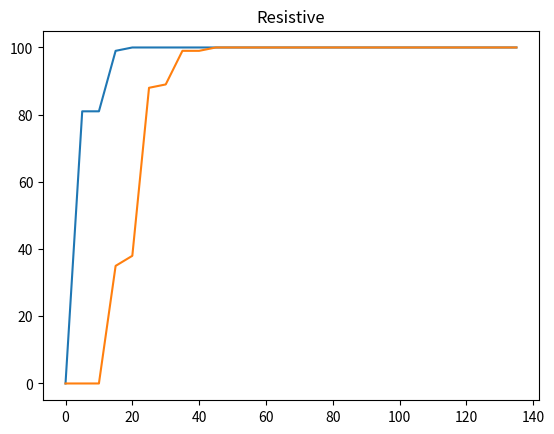
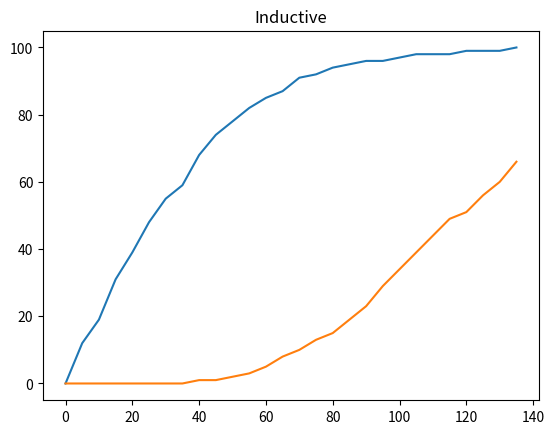

The matplotlib source for these figures, in order:
import pandas as pd
from matplotlib import pyplot as plt

x = [0,5,10,15,20,25,30,35,40,45,50,55,60,65,70,75,80,85,90,95,100,105,110,115,120,125,130,135]

k1 = [0,81,81,99,100,100,100,100,100,100,100,100,100,100,100,100,100,100,100,100,100,100,100,100,100,100,100,100]
k2 = [0,0,0,35,38,88,89,99,99,100,100,100,100,100,100,100,100,100,100,100,100,100,100,100,100,100,100,100]
plt.figure(1)
plt.title('Resistive')
plt.plot(x,k1)
plt.plot(x,k2)

k1 = [0,12,19,31,39,48,55,59,68,74,78,82,85,87,91,92,94,95,96,96,97,98,98,98,99,99,99,100]
k2 = [0,0,0,0,0,0,0,0,1,1,2,3,5,8,10,13,15,19,23,29,34,39,44,49,51,56,60,66]
plt.figure(2)
plt.title('Inductive')
plt.plot(x,k1)
plt.plot(x,k2)
plt.show()
